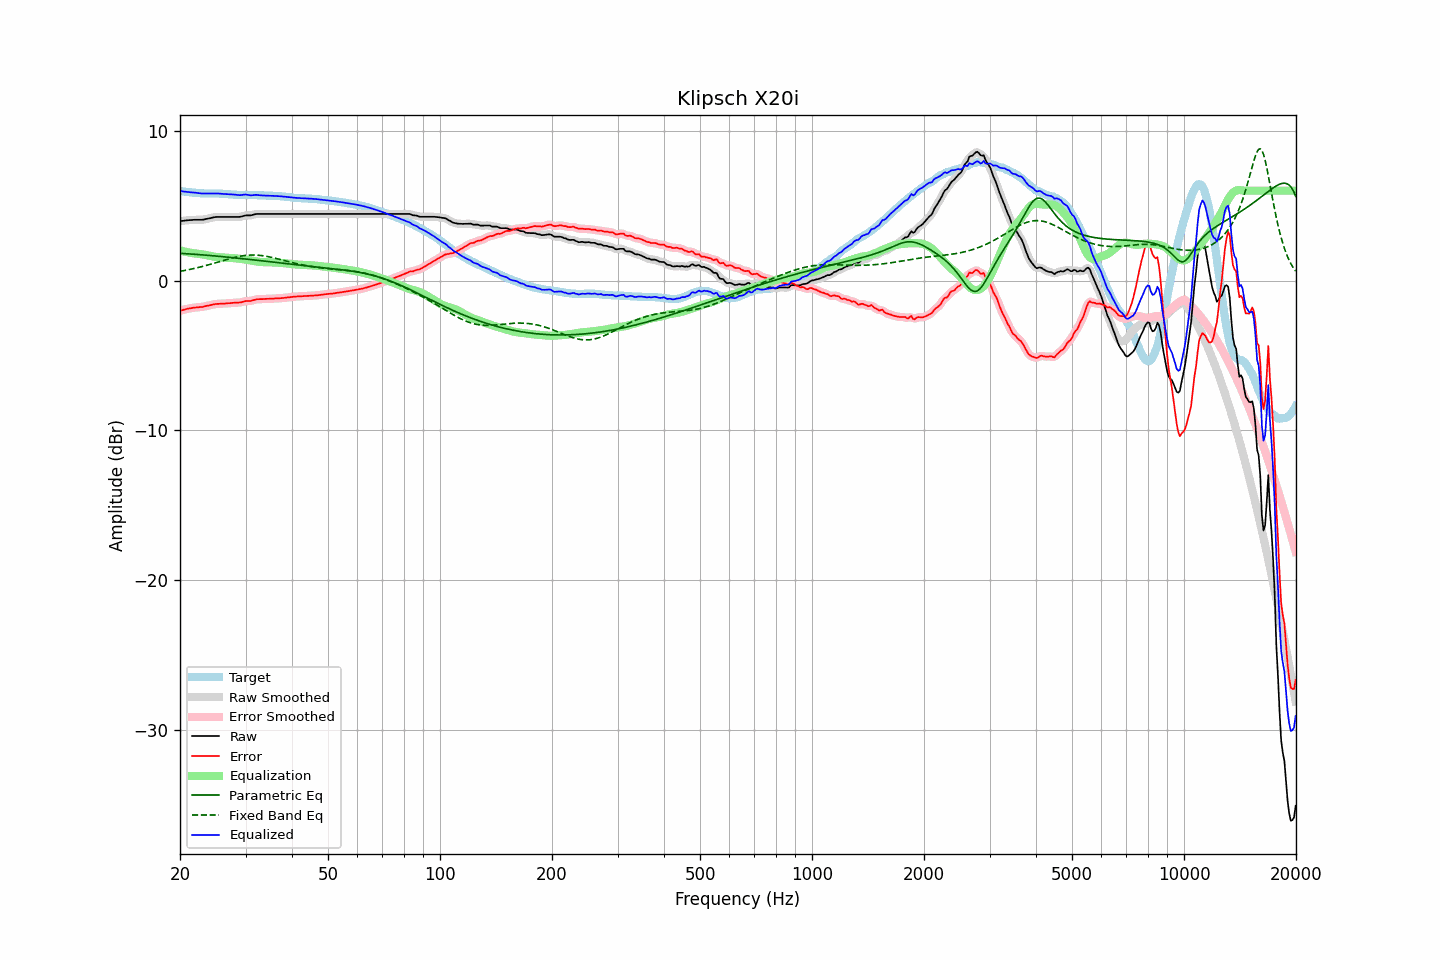

Values plotted in this chart, from the file beside it:
frequency, raw, error, smoothed, error_smoothed, equalization, parametric_eq, fixed_band_eq, equalized_raw, equalized_smoothed, target
20.00, 3.97, -2.01, 3.97, -2.02, 2.02, 1.82, 0.61, 5.98, 5.98, 5.98
20.20, 3.98, -1.99, 3.98, -1.99, 1.99, 1.81, 0.63, 5.96, 5.96, 5.97
20.40, 3.99, -1.96, 3.99, -1.96, 1.96, 1.81, 0.65, 5.94, 5.95, 5.95
20.61, 4.01, -1.93, 4.00, -1.93, 1.93, 1.80, 0.67, 5.94, 5.93, 5.94
20.81, 4.02, -1.90, 4.02, -1.90, 1.91, 1.79, 0.69, 5.92, 5.92, 5.92
21.02, 4.03, -1.88, 4.03, -1.88, 1.88, 1.78, 0.72, 5.91, 5.91, 5.91
21.23, 4.04, -1.86, 4.03, -1.86, 1.86, 1.78, 0.74, 5.90, 5.90, 5.90
21.44, 4.04, -1.85, 4.04, -1.84, 1.84, 1.77, 0.76, 5.88, 5.88, 5.89
21.66, 4.05, -1.82, 4.05, -1.83, 1.83, 1.76, 0.78, 5.87, 5.88, 5.87
21.87, 4.06, -1.81, 4.05, -1.81, 1.81, 1.75, 0.81, 5.87, 5.87, 5.87
22.09, 4.06, -1.80, 4.06, -1.80, 1.80, 1.75, 0.83, 5.86, 5.86, 5.86
22.31, 4.06, -1.79, 4.06, -1.79, 1.79, 1.74, 0.86, 5.85, 5.85, 5.85
22.54, 4.06, -1.78, 4.06, -1.78, 1.78, 1.73, 0.89, 5.83, 5.83, 5.83
22.76, 4.06, -1.77, 4.05, -1.77, 1.76, 1.72, 0.91, 5.82, 5.82, 5.82
22.99, 4.06, -1.77, 4.06, -1.76, 1.75, 1.71, 0.94, 5.81, 5.81, 5.82
23.22, 4.08, -1.74, 4.08, -1.74, 1.73, 1.70, 0.97, 5.81, 5.81, 5.81
23.45, 4.11, -1.71, 4.10, -1.71, 1.71, 1.69, 1.00, 5.82, 5.81, 5.81
23.69, 4.13, -1.69, 4.13, -1.69, 1.69, 1.69, 1.03, 5.81, 5.81, 5.81
23.92, 4.15, -1.66, 4.15, -1.66, 1.66, 1.68, 1.06, 5.81, 5.81, 5.81
24.16, 4.17, -1.64, 4.17, -1.64, 1.64, 1.67, 1.09, 5.81, 5.81, 5.81
24.40, 4.20, -1.61, 4.19, -1.62, 1.62, 1.66, 1.12, 5.81, 5.81, 5.81
24.65, 4.22, -1.59, 4.22, -1.59, 1.60, 1.65, 1.15, 5.81, 5.82, 5.81
24.89, 4.24, -1.57, 4.24, -1.57, 1.58, 1.64, 1.18, 5.82, 5.82, 5.81
25.14, 4.25, -1.56, 4.24, -1.56, 1.57, 1.63, 1.21, 5.82, 5.81, 5.81
25.39, 4.25, -1.56, 4.25, -1.56, 1.56, 1.62, 1.25, 5.80, 5.81, 5.81
25.65, 4.25, -1.55, 4.25, -1.55, 1.55, 1.61, 1.28, 5.80, 5.80, 5.80
25.91, 4.25, -1.55, 4.25, -1.55, 1.54, 1.60, 1.31, 5.79, 5.79, 5.80
26.16, 4.25, -1.54, 4.25, -1.54, 1.54, 1.59, 1.34, 5.78, 5.78, 5.78
26.43, 4.25, -1.54, 4.25, -1.53, 1.53, 1.58, 1.37, 5.78, 5.78, 5.78
26.69, 4.25, -1.53, 4.25, -1.53, 1.52, 1.57, 1.40, 5.77, 5.77, 5.77
26.96, 4.25, -1.51, 4.25, -1.52, 1.52, 1.56, 1.43, 5.76, 5.76, 5.76
27.23, 4.25, -1.51, 4.25, -1.51, 1.51, 1.55, 1.46, 5.76, 5.76, 5.76
27.50, 4.25, -1.50, 4.25, -1.50, 1.50, 1.54, 1.49, 5.75, 5.75, 5.75
27.77, 4.25, -1.49, 4.25, -1.49, 1.50, 1.52, 1.52, 5.74, 5.74, 5.74
28.05, 4.25, -1.48, 4.25, -1.48, 1.49, 1.51, 1.55, 5.74, 5.74, 5.73
28.33, 4.25, -1.48, 4.25, -1.48, 1.48, 1.50, 1.57, 5.73, 5.72, 5.73
28.62, 4.25, -1.48, 4.25, -1.48, 1.47, 1.49, 1.59, 5.71, 5.71, 5.72
28.90, 4.25, -1.47, 4.25, -1.47, 1.45, 1.48, 1.62, 5.70, 5.70, 5.71
29.19, 4.27, -1.45, 4.27, -1.45, 1.44, 1.47, 1.63, 5.71, 5.71, 5.72
29.48, 4.30, -1.42, 4.30, -1.42, 1.43, 1.46, 1.65, 5.72, 5.72, 5.72
29.78, 4.33, -1.39, 4.32, -1.40, 1.41, 1.45, 1.67, 5.74, 5.73, 5.72
30.08, 4.35, -1.37, 4.34, -1.38, 1.39, 1.43, 1.68, 5.74, 5.74, 5.72
30.38, 4.35, -1.37, 4.35, -1.37, 1.38, 1.42, 1.69, 5.72, 5.72, 5.72
30.68, 4.35, -1.37, 4.35, -1.37, 1.36, 1.41, 1.70, 5.70, 5.70, 5.71
30.99, 4.35, -1.36, 4.36, -1.36, 1.34, 1.40, 1.70, 5.68, 5.69, 5.71
31.30, 4.38, -1.33, 4.38, -1.33, 1.32, 1.39, 1.70, 5.69, 5.69, 5.71
31.61, 4.41, -1.30, 4.41, -1.30, 1.30, 1.37, 1.70, 5.71, 5.71, 5.71
31.93, 4.44, -1.27, 4.43, -1.27, 1.28, 1.36, 1.70, 5.72, 5.72, 5.71
32.24, 4.45, -1.25, 4.44, -1.25, 1.27, 1.35, 1.69, 5.72, 5.71, 5.69
32.57, 4.45, -1.24, 4.45, -1.24, 1.25, 1.34, 1.69, 5.70, 5.70, 5.69
32.89, 4.45, -1.24, 4.45, -1.24, 1.24, 1.33, 1.68, 5.69, 5.69, 5.69
33.22, 4.45, -1.24, 4.45, -1.24, 1.23, 1.31, 1.66, 5.68, 5.68, 5.69
33.55, 4.45, -1.24, 4.45, -1.23, 1.23, 1.30, 1.65, 5.68, 5.68, 5.68
33.89, 4.45, -1.22, 4.45, -1.23, 1.23, 1.29, 1.63, 5.67, 5.67, 5.67
34.23, 4.45, -1.22, 4.45, -1.22, 1.22, 1.28, 1.61, 5.67, 5.67, 5.67
34.57, 4.45, -1.22, 4.45, -1.22, 1.22, 1.26, 1.59, 5.67, 5.67, 5.67
34.92, 4.45, -1.22, 4.45, -1.22, 1.22, 1.25, 1.57, 5.66, 5.66, 5.66
35.27, 4.45, -1.21, 4.45, -1.21, 1.21, 1.24, 1.55, 5.66, 5.66, 5.66
35.62, 4.45, -1.21, 4.45, -1.21, 1.21, 1.23, 1.52, 5.65, 5.65, 5.66
35.97, 4.45, -1.20, 4.45, -1.20, 1.20, 1.21, 1.50, 5.65, 5.65, 5.64
... 635 more rows
